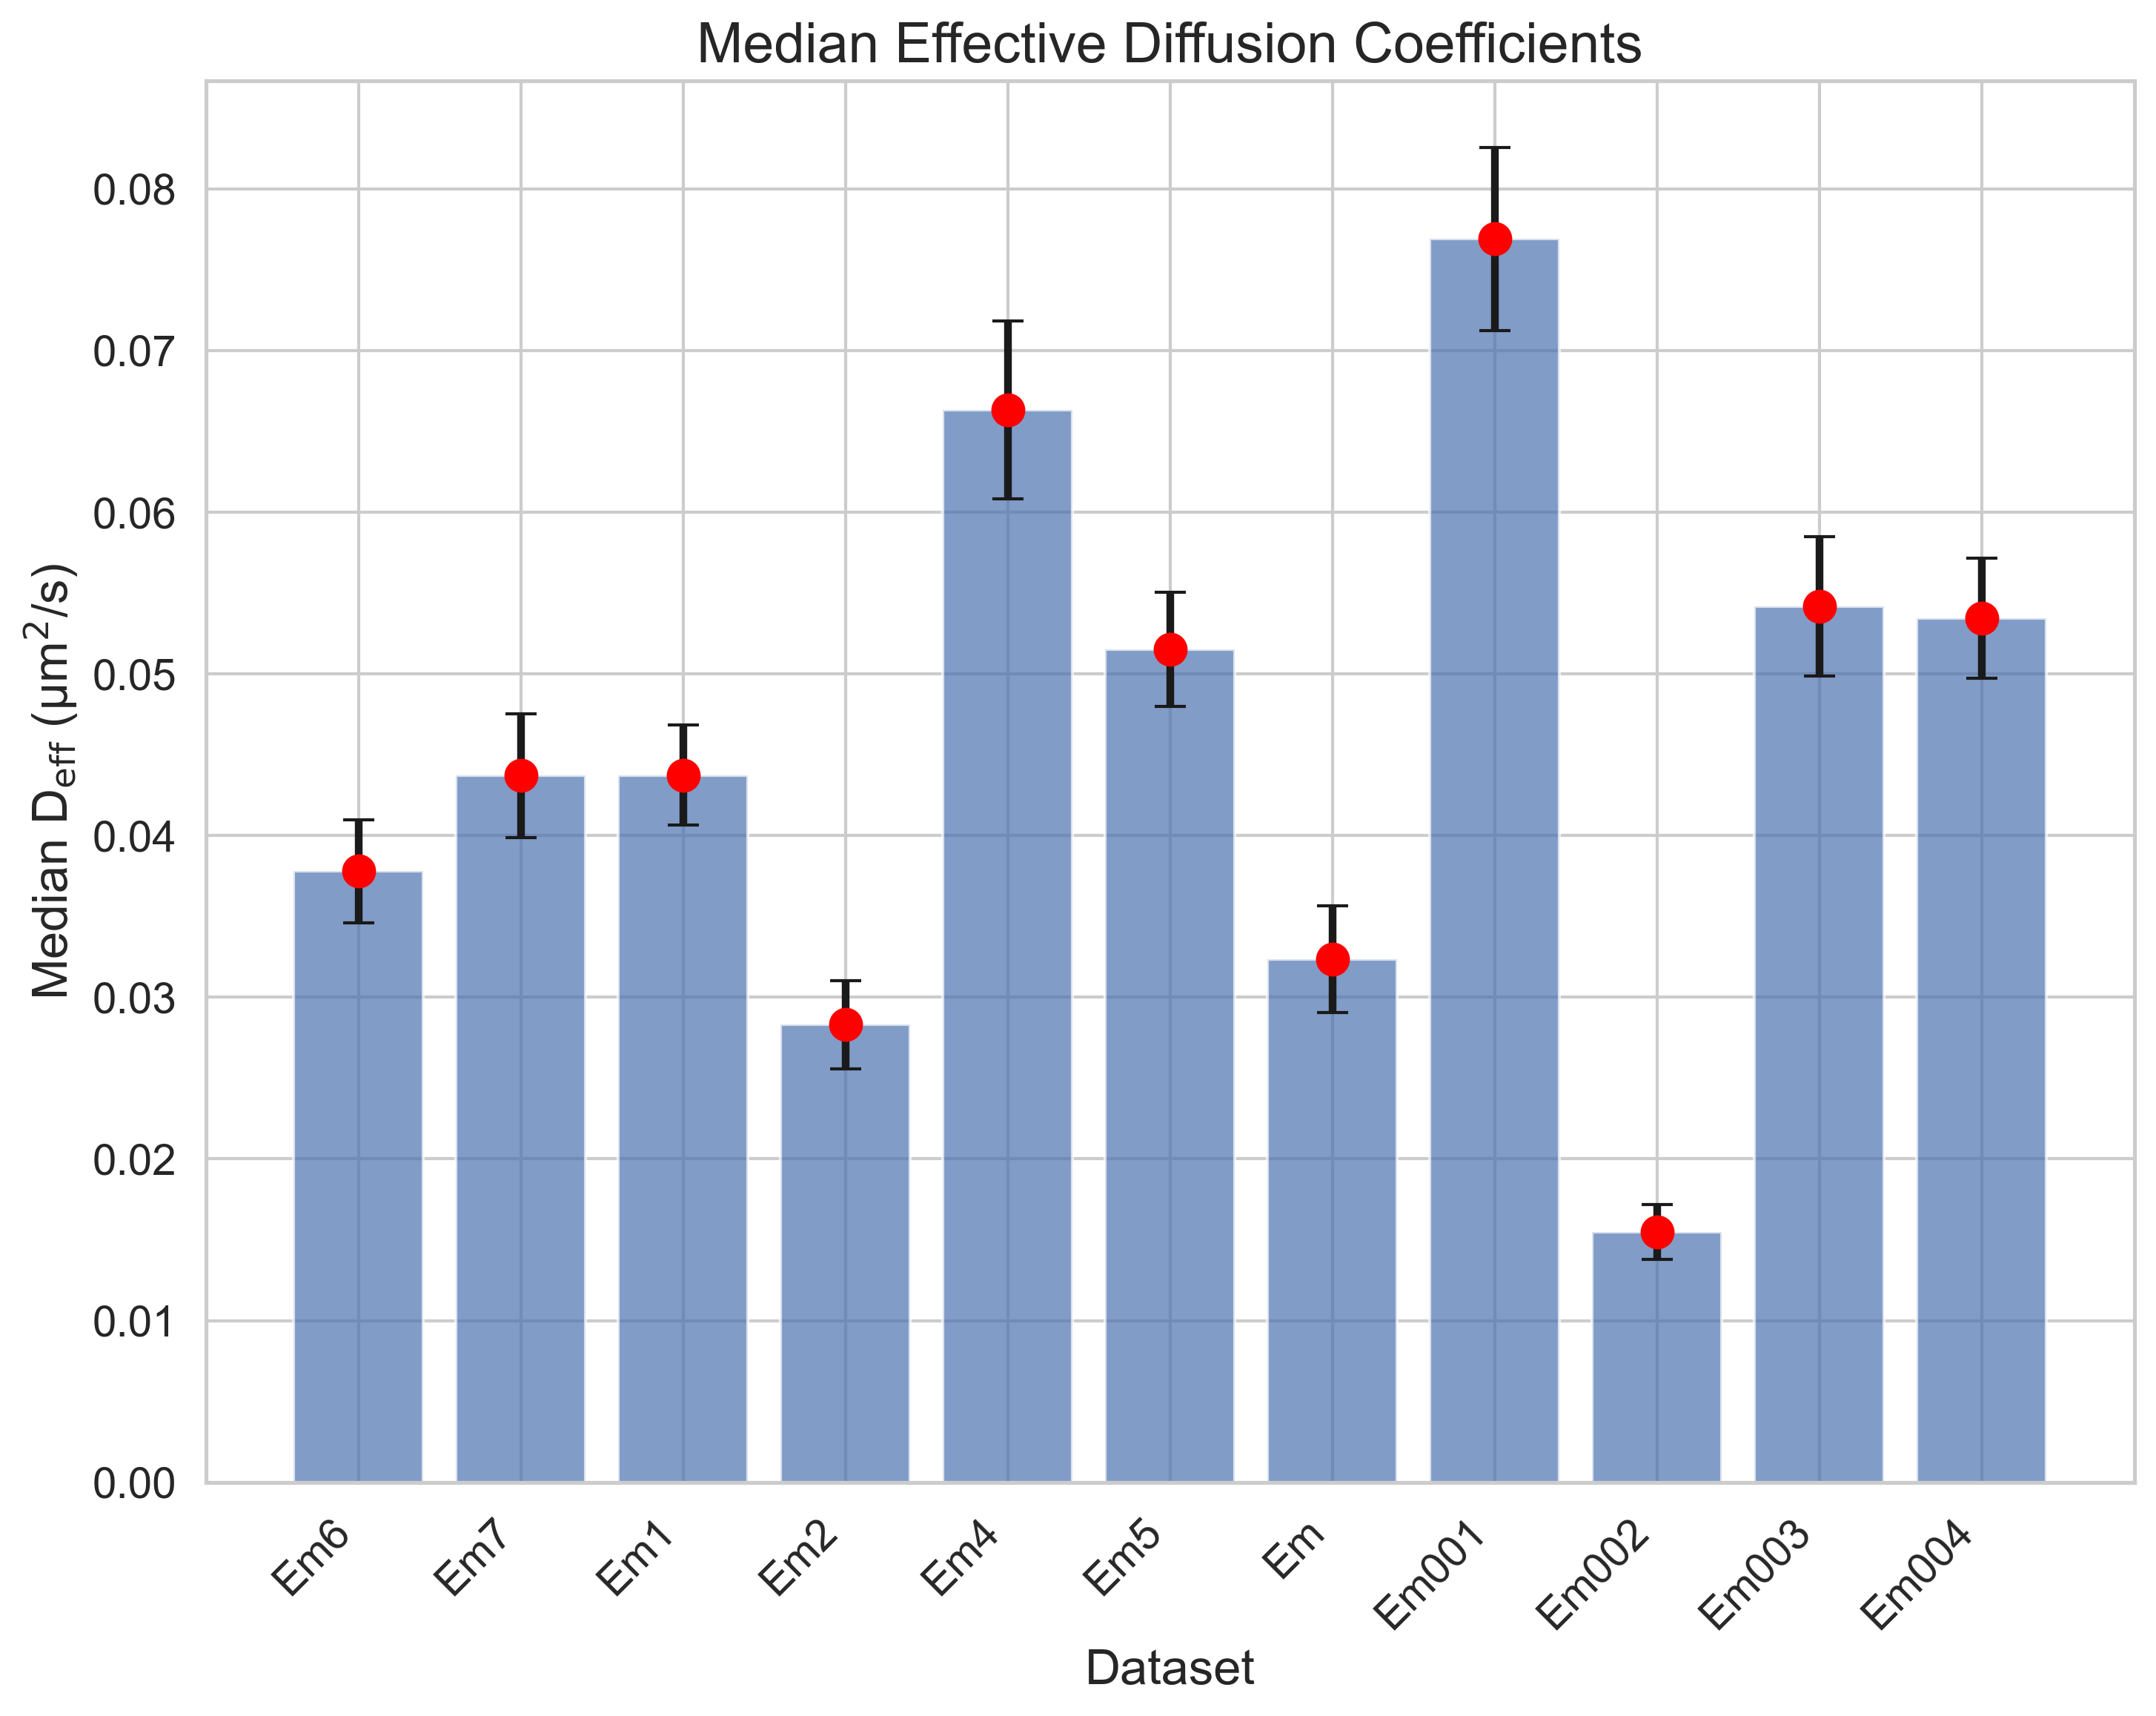

The file beside this chart, header and first rows:
FileName, MedianDiffusion, StandardError
tracked_Traj_Em6.nd2_crop, 0.0378, 0.003181
tracked_Traj_Em7.nd2_crop, 0.0437, 0.003827
tracked_Traj_Em1.nd2_crop, 0.04374, 0.003104
tracked_Traj_Em2.nd2_crop, 0.0283, 0.002715
tracked_Traj_Em4.nd2_crop, 0.06634, 0.005508
tracked_Traj_Em5.nd2_crop, 0.05152, 0.003548
tracked_Traj_Em.nd2_crop, 0.03235, 0.003312
tracked_Traj_Em001.nd2_crop, 0.0769, 0.005657
tracked_Traj_Em002.nd2_crop, 0.01549, 0.001704
tracked_Traj_Em003.nd2_crop, 0.05417, 0.004319
tracked_Traj_Em004.nd2_crop, 0.05345, 0.003729
